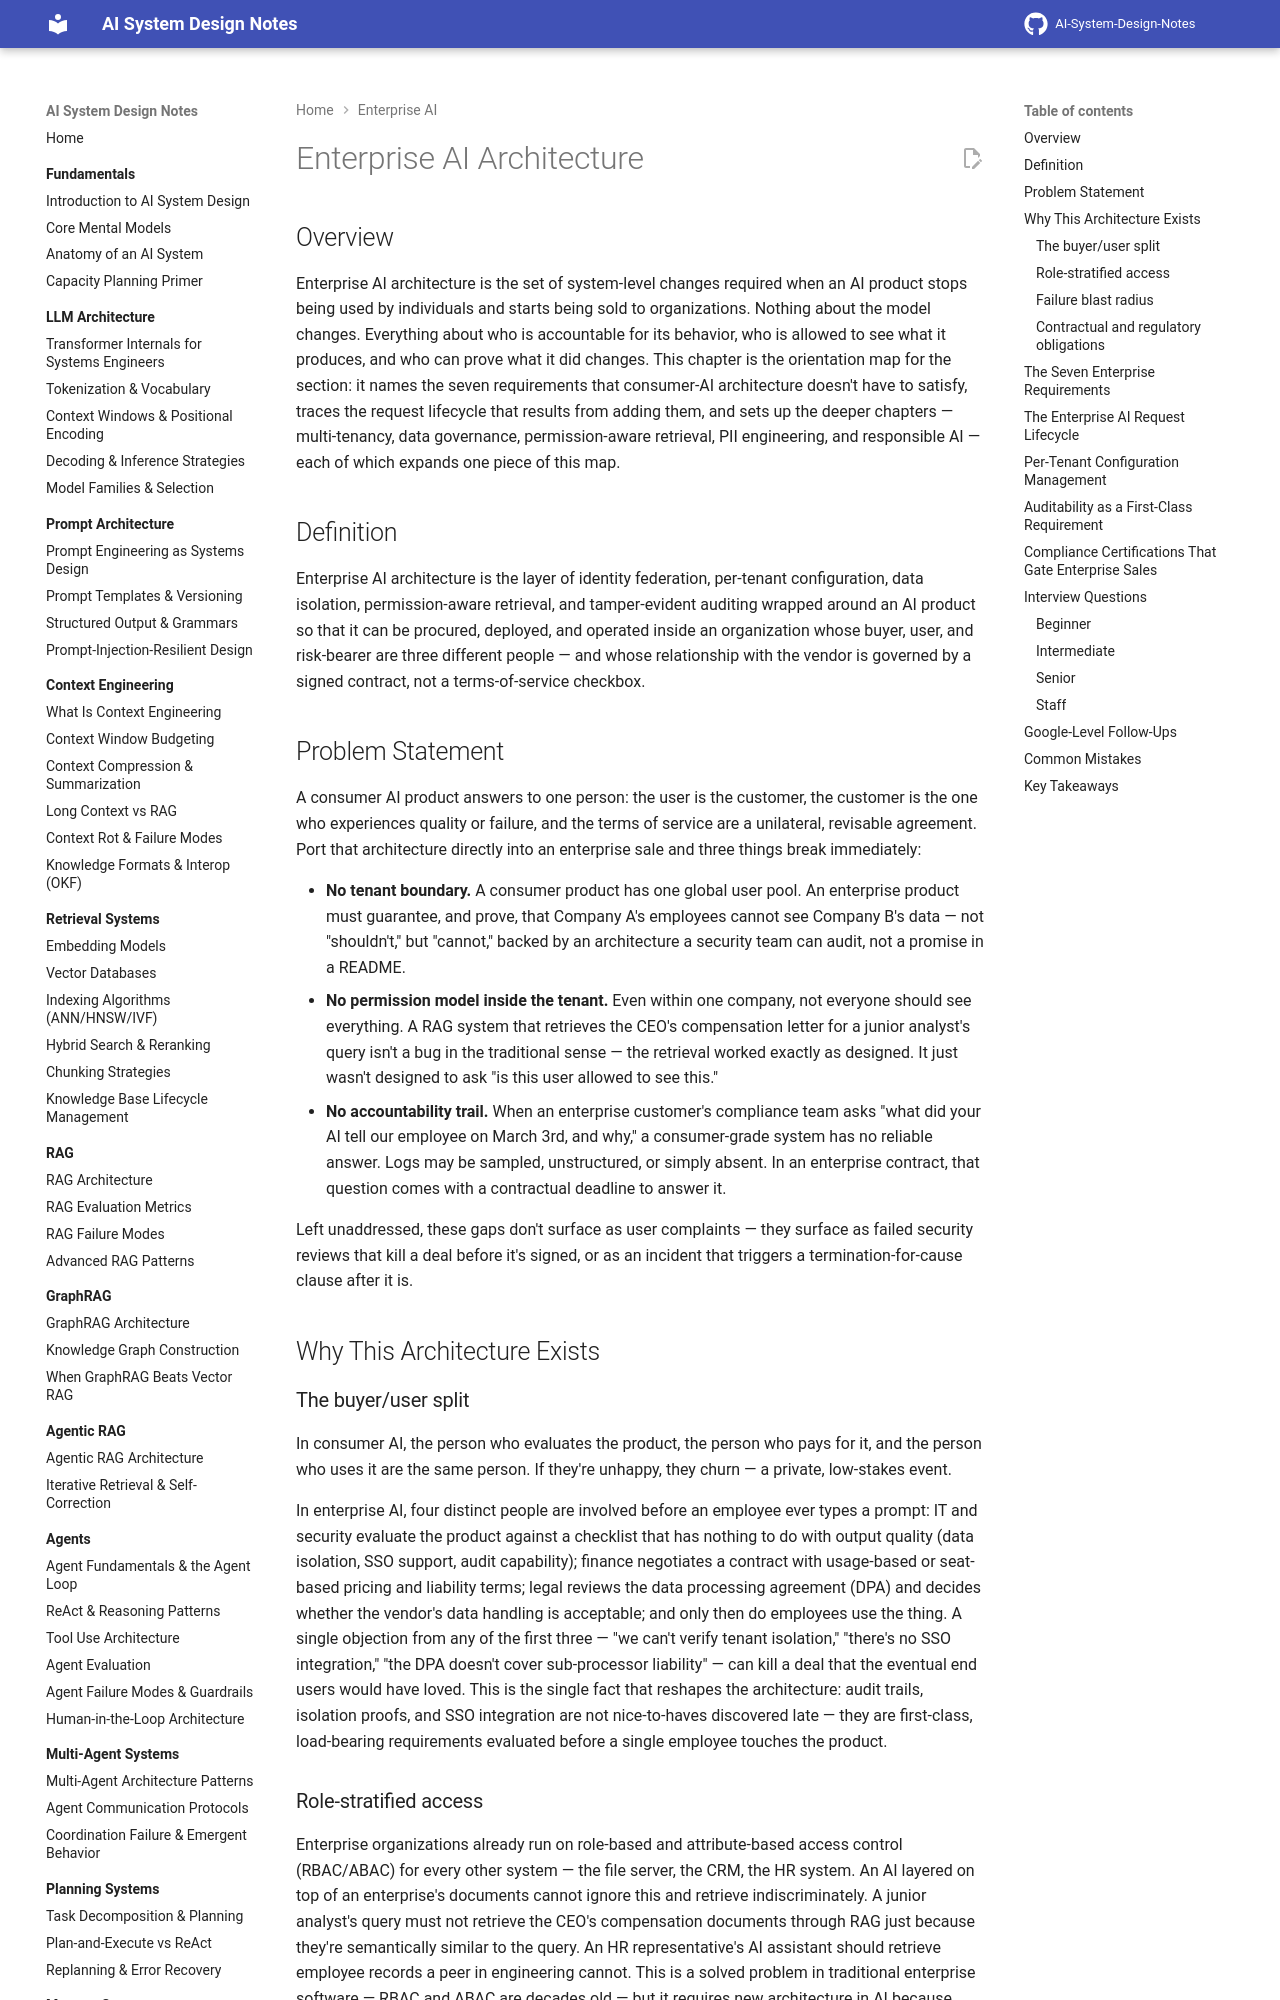

repository: GyanendraChaubey/AI-System-Design-Notes · page: 22-enterprise-ai/01-enterprise-ai-architecture/index.html · generator: mkdocs

# Enterprise AI Architecture

## Overview

Enterprise AI architecture is the set of system-level changes required when an AI product stops being used by individuals and starts being sold to organizations. Nothing about the model changes. Everything about who is accountable for its behavior, who is allowed to see what it produces, and who can prove what it did changes. This chapter is the orientation map for the section: it names the seven requirements that consumer-AI architecture doesn't have to satisfy, traces the request lifecycle that results from adding them, and sets up the deeper chapters — multi-tenancy, data governance, permission-aware retrieval, PII engineering, and responsible AI — each of which expands one piece of this map.

## Definition

Enterprise AI architecture is the layer of identity federation, per-tenant configuration, data isolation, permission-aware retrieval, and tamper-evident auditing wrapped around an AI product so that it can be procured, deployed, and operated inside an organization whose buyer, user, and risk-bearer are three different people — and whose relationship with the vendor is governed by a signed contract, not a terms-of-service checkbox.

## Problem Statement

A consumer AI product answers to one person: the user is the customer, the customer is the one who experiences quality or failure, and the terms of service are a unilateral, revisable agreement. Port that architecture directly into an enterprise sale and three things break immediately:

- **No tenant boundary.** A consumer product has one global user pool. An enterprise product must guarantee, and prove, that Company A's employees cannot see Company B's data — not "shouldn't," but "cannot," backed by an architecture a security team can audit, not a promise in a README.
- **No permission model inside the tenant.** Even within one company, not everyone should see everything. A RAG system that retrieves the CEO's compensation letter for a junior analyst's query isn't a bug in the traditional sense — the retrieval worked exactly as designed. It just wasn't designed to ask "is this user allowed to see this."
- **No accountability trail.** When an enterprise customer's compliance team asks "what did your AI tell our employee on March 3rd, and why," a consumer-grade system has no reliable answer. Logs may be sampled, unstructured, or simply absent. In an enterprise contract, that question comes with a contractual deadline to answer it.

Left unaddressed, these gaps don't surface as user complaints — they surface as failed security reviews that kill a deal before it's signed, or as an incident that triggers a termination-for-cause clause after it is.

## Why This Architecture Exists

### The buyer/user split

In consumer AI, the person who evaluates the product, the person who pays for it, and the person who uses it are the same person. If they're unhappy, they churn — a private, low-stakes event.

In enterprise AI, four distinct people are involved before an employee ever types a prompt: IT and security evaluate the product against a checklist that has nothing to do with output quality (data isolation, SSO support, audit capability); finance negotiates a contract with usage-based or seat-based pricing and liability terms; legal reviews the data processing agreement (DPA) and decides whether the vendor's data handling is acceptable; and only then do employees use the thing. A single objection from any of the first three — "we can't verify tenant isolation," "there's no SSO integration," "the DPA doesn't cover sub-processor liability" — can kill a deal that the eventual end users would have loved. This is the single fact that reshapes the architecture: audit trails, isolation proofs, and SSO integration are not nice-to-haves discovered late — they are first-class, load-bearing requirements evaluated before a single employee touches the product.

### Role-stratified access

Enterprise organizations already run on role-based and attribute-based access control (RBAC/ABAC) for every other system — the file server, the CRM, the HR system. An AI layered on top of an enterprise's documents cannot ignore this and retrieve indiscriminately. A junior analyst's query must not retrieve the CEO's compensation documents through RAG just because they're semantically similar to the query. An HR representative's AI assistant should retrieve employee records a peer in engineering cannot. This is a solved problem in traditional enterprise software — RBAC and ABAC are decades old — but it requires new architecture in AI because retrieval is a new kind of access path that traditional permission systems were never wired into. [Chapter 04](04-sso-permissions-and-rag-acl-enforcement.md) covers this in full.
